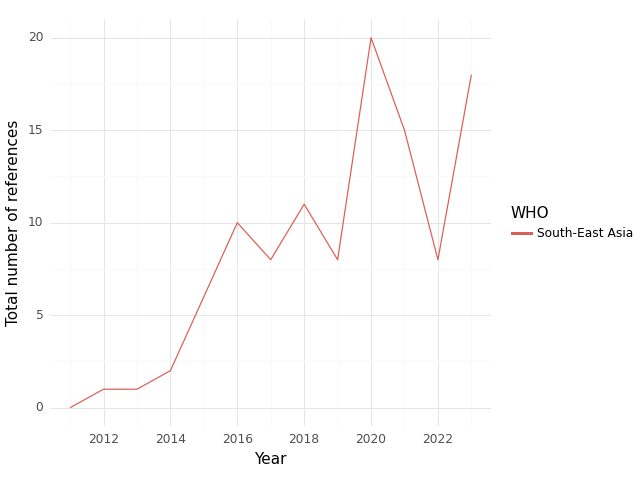

Values plotted in this chart, from the file beside it:
, WHO, Year, intersection, climate, health, sum
0, South-East Asia, 2011, 0.0, 5.0, 7.0, 12.0
1, South-East Asia, 2012, 1.0, 16.0, 80.0, 97.0
2, South-East Asia, 2013, 1.0, 26.0, 73.0, 100.0
3, South-East Asia, 2014, 2.0, 33.0, 157.0, 192.0
4, South-East Asia, 2015, 6.0, 27.0, 147.0, 180.0
5, South-East Asia, 2016, 10.0, 42.0, 160.0, 212.0
6, South-East Asia, 2017, 8.0, 39.0, 187.0, 234.0
7, South-East Asia, 2018, 11.0, 83.0, 298.0, 392.0
8, South-East Asia, 2019, 8.0, 88.0, 267.0, 363.0
9, South-East Asia, 2020, 20.0, 91.0, 245.0, 356.0
10, South-East Asia, 2021, 15.0, 84.0, 256.0, 355.0
11, South-East Asia, 2022, 8.0, 27.0, 120.0, 155.0
12, South-East Asia, 2023, 18.0, 111.0, 225.0, 354.0
